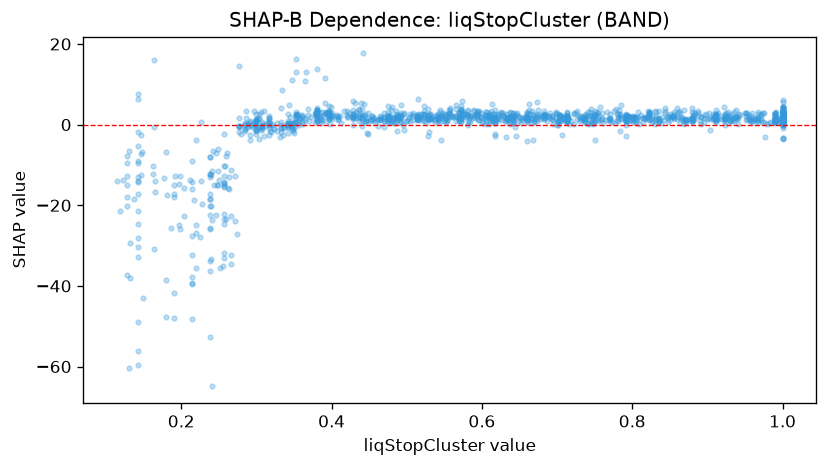

The data file committed next to this chart (first rows):
feature_value, shap_value
0.143, -59.58
0.342, -0.4758
0.439, 5.294
0.132, -37.95
0.504, 2.64
0.454, 2.249
0.303, 1.376
0.933, 2.566
0.853, 1.781
0.618, 3.575
0.848, 2.177
0.907, 2.619
0.99, 2.912
0.935, 3.222
1.0, 4.266
0.674, 3.624
0.214, -32.37
0.38, 4.212
0.348, -1.081
0.628, 2.819
0.349, -1.046
0.394, 2.791
0.725, 2.814
0.591, 2.422
0.727, 3.369
0.855, 3.078
0.59, 3.506
0.594, 3.437
1.0, 3.645
0.19, -41.8
0.843, 4.141
1.0, 2.711
0.396, 2.933
0.693, 1.989
0.923, 2.478
1.0, 1.214
1.0, 2.779
1.0, -0.7446
0.487, -1.493
0.531, 2.648
1.0, 1.186
0.481, 4.379
0.297, 3.35
0.289, 0.2453
0.628, 2.442
0.343, 4.954
0.286, 3.357
0.618, 1.681
0.739, 1.822
0.321, 0.04507
0.513, 2.281
0.91, 2.451
1.0, 2.175
0.78, 2.675
1.0, 2.417
0.745, 2.215
1.0, 2.376
0.143, -56.05
0.544, 3.578
0.523, 3.463
... 1,428 more rows
